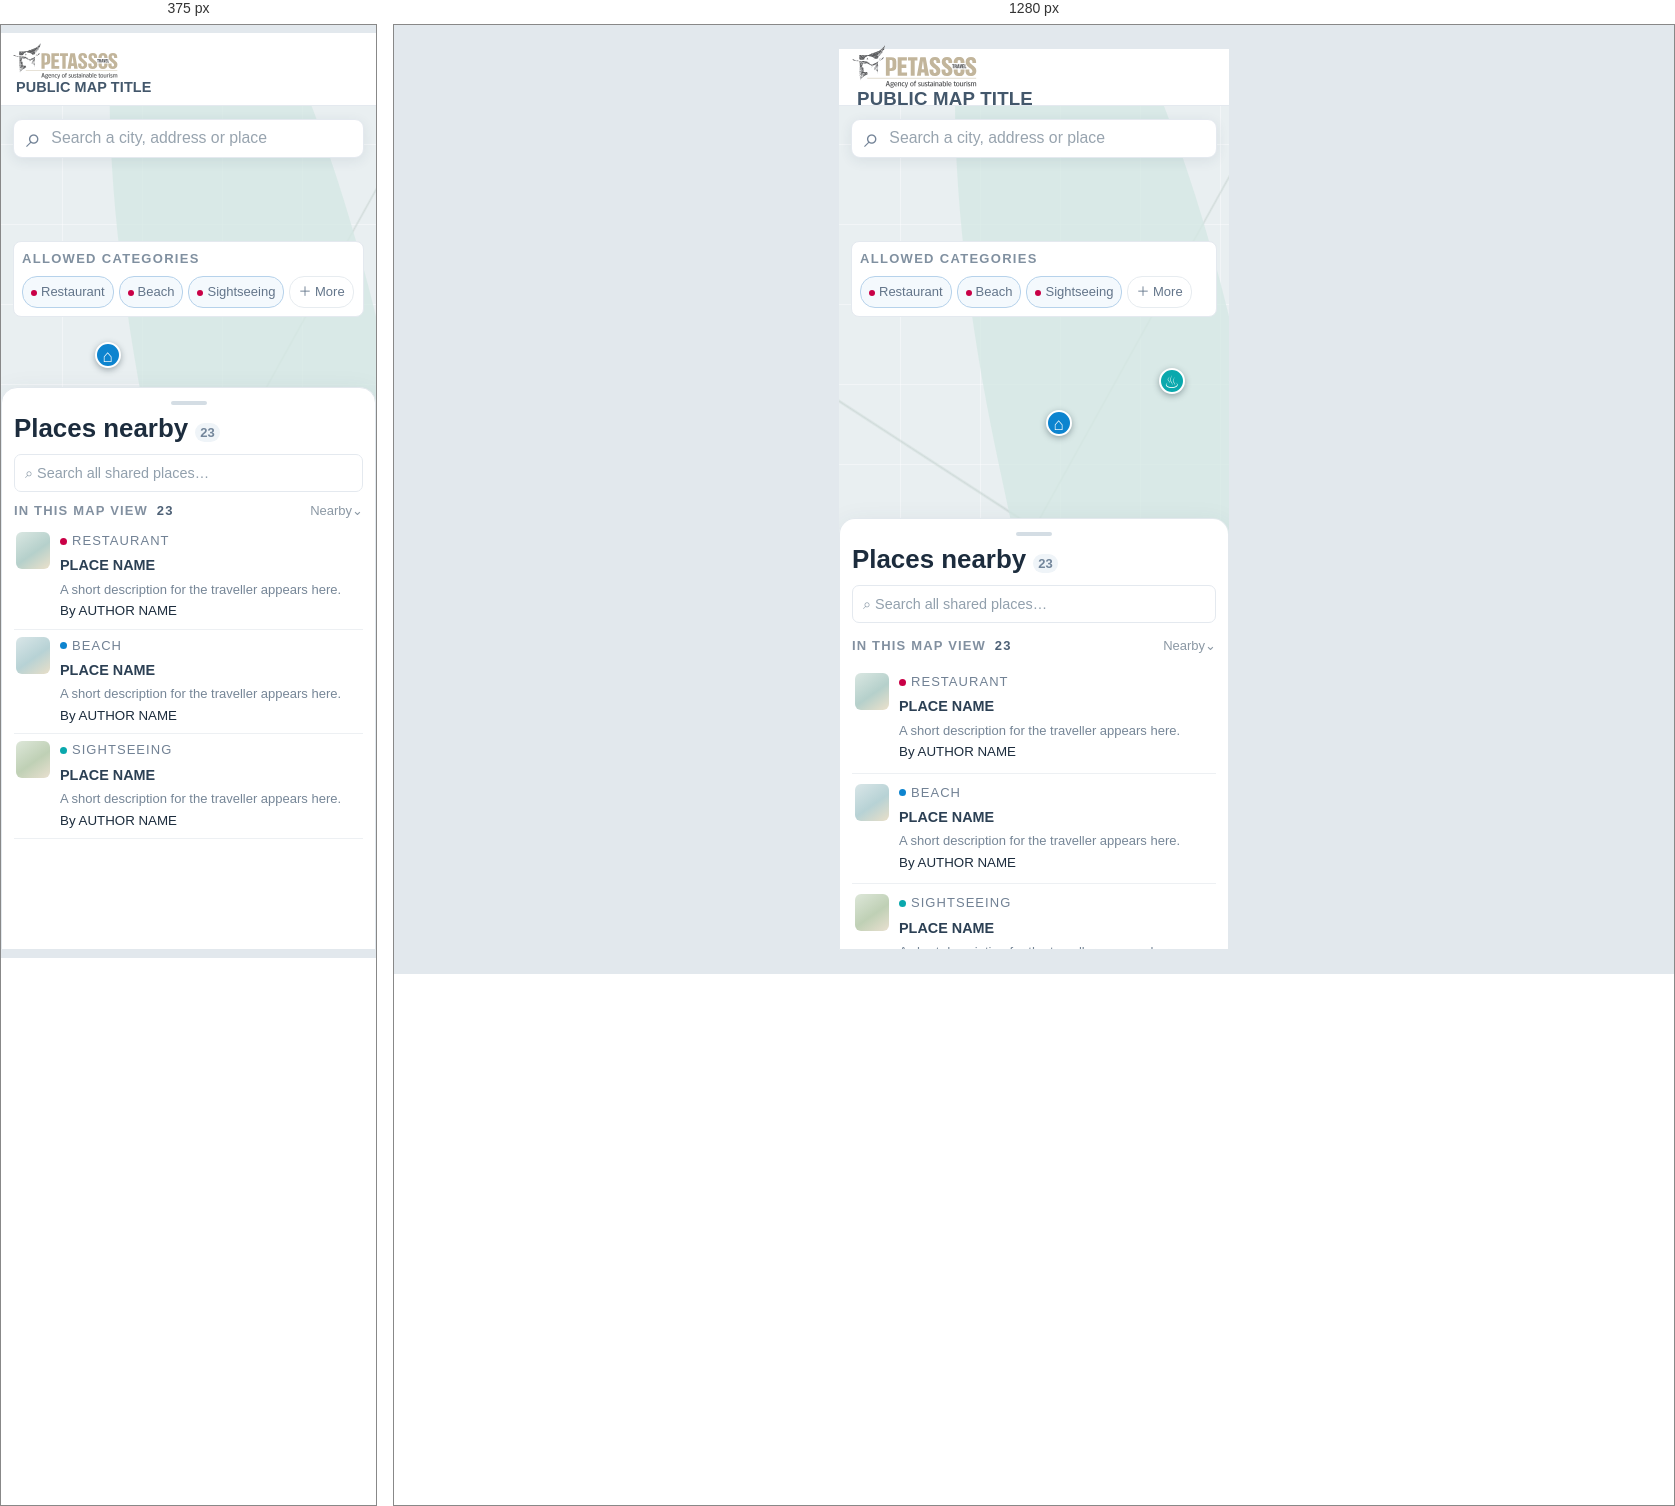
Rendered at 375 px and 1280 px, left to right.

<!-- file: 15-traveller-mobile.html -->
<!doctype html><html lang="en"><head><meta charset="utf-8"><meta name="viewport" content="width=device-width,initial-scale=1"><title>Traveller mobile · Petassos UI wireframes</title><link rel="stylesheet" href="styles.css"></head><body class="mobile-preview"><header class="site-header traveller-header"><div class="traveller-brandstack"><a class="brand" href="index.html"><img src="../img/petassos-logo.svg" alt="Petassos Travel"></a><strong class="traveller-title">PUBLIC MAP TITLE</strong></div></header><main class="stage"><div class="map"><div class="markers"><i class="marker m1">⌂</i><i class="marker m2">⌖</i><i class="marker m3">♨</i><i class="marker m4 active"></i></div><span class="current-location" title="Your current position"></span><button class="location-control" aria-label="Centre on my location">⊙</button><span class="map-note">MapLibre · OpenFreeMap</span></div><div class="geo-search"><span class="search-icon">⌕</span>Search a city, address or place</div><aside class="traveller-cats"><h3>ALLOWED CATEGORIES</h3><div class="chips"><span class="chip on"><i></i>Restaurant</span><span class="chip on"><i></i>Beach</span><span class="chip on"><i></i>Sightseeing</span><span class="chip">＋ More</span></div></aside><section class="traveller-list"><div class="sheet-handle"><i></i></div><h2>Places nearby <span class="count">23</span></h2><div class="traveller-mobile-search search-field">⌕ Search all shared places…</div><div class="toolbar"><span class="small-label">IN THIS MAP VIEW <b>23</b></span><span class="caption">Nearby⌄</span></div><article class="traveller-card"><span class="thumb a"></span><div><span class="meta"><i class="restaurant"></i>RESTAURANT</span><strong>PLACE NAME</strong><p>A short description for the traveller appears here.</p><small>By AUTHOR NAME</small></div></article><article class="traveller-card"><span class="thumb b"></span><div><span class="meta"><i class="beach"></i>BEACH</span><strong>PLACE NAME</strong><p>A short description for the traveller appears here.</p><small>By AUTHOR NAME</small></div></article><article class="traveller-card"><span class="thumb c"></span><div><span class="meta"><i class="sight"></i>SIGHTSEEING</span><strong>PLACE NAME</strong><p>A short description for the traveller appears here.</p><small>By AUTHOR NAME</small></div></article></section></main></body></html>

/* @media block from styles.css */
@media(max-width:760px){.site-header{height:57px;padding:0 13px}.brand img{width:120px;height:42px}.divider,.context,.header-actions .share-desktop{display:none}.header-actions{gap:6px}.admin-menu{width:34px;height:34px;padding:0;justify-content:center;font-size:0}.admin-menu:before{content:'☰';font-size:21.6px}.admin-menu .avatar,.admin-menu b{display:none}.mobile-share{display:block;position:absolute;z-index:5;top:58px;right:12px;padding:8px 10px;border-radius:7px;background:#24835d;color:white;font-size:13px}.stage{inset:57px 0 0}.geo-search{top:13px;left:12px;right:12px;transform:none;width:auto;height:39px}.work-panel{top:auto;bottom:0;left:0;right:0;width:auto;height:54vh;border-radius:15px 15px 0 0}.tabs{height:43px;justify-content:center}.panel-body{padding:11px 12px}.list{grid-template-columns:1fr 1fr;overflow:auto;align-content:start}.record{min-height:61px;gap:6px;padding:6px}.thumb{width:34px;height:37px}.record-main strong{font-size:13px}.meta{font-size:13px}.record small{font-size:13px}.state{font-size:13px}.category-filters{display:none}.map-button{left:auto;right:12px;bottom:calc(54vh + 14px)}.m1{left:25%;top:28%}.m2{left:70%;top:35%}.m3{left:82%;top:59%}.m4{left:49%;top:43%}.m5{left:85%;top:27%}.shell-prompt{top:60px;left:12px;right:12px}.traveller-head{top:64px;left:12px;padding:9px}.traveller-head h1{font-size:18.7px}.traveller-list{top:auto;right:0;bottom:0;left:0;width:auto;height:48vh;border-radius:16px 16px 0 0;padding:7px 12px}.sheet-handle{display:grid;place-items:center;height:15px}.sheet-handle i{width:36px;height:4px;border-radius:4px;background:#d4dde4}.traveller-cats{top:135px;left:12px;right:12px;width:auto;padding:8px}.traveller-list .geo-search{position:relative;top:auto;left:auto;right:auto;width:100%;height:36px}.traveller-list .toolbar{margin:10px 0 5px}.traveller-card{padding:7px 2px}.traveller-card .thumb{width:56px;height:55px}.traveller-mobile-search{margin-top:9px}.mobile-only{display:block}.page{padding:74px 12px 20px}.surface{padding:15px}.manage-grid,.field-grid{grid-template-columns:1fr}.data-table{min-width:620px}.table-scroll{overflow:auto}.login-page,.error-page{padding:16px}.catalog{grid-template-columns:1fr 1fr}.index{margin:25px auto}.index h1{font-size:38.9px}}

/* @media block from styles.css */
@media(max-width:760px){.map-layers{top:62px;left:12px;right:12px;width:auto;padding:8px 10px}.map-layers h2{display:none}.map-layers .layer-group-title{margin:2px 0 4px}.map-layers .layer-categories{grid-template-columns:repeat(2,1fr);gap:0 8px}.map-layers label{min-height:22px;font-size:13px}.map-layers .note-layer{margin-top:5px;padding-top:5px}.map-layers .note-layer label{min-height:20px}.map-layers .zone-outline-state{display:none}.location-control{right:12px;bottom:calc(48vh + 13px)}.share-map{min-height:230px}.mobile-preview .map-layers{top:62px;left:12px;right:12px;width:auto}.mobile-preview .tabs{height:auto;flex-direction:column;gap:0;justify-content:flex-start;padding:5px 10px}.mobile-preview .tabs a{width:100%;height:33px;padding:0 8px}.mobile-preview .tabs a.on:after{left:0;right:auto;top:5px;bottom:5px;width:2px;height:auto}.mobile-preview .traveller-header{height:73px;padding:5px 12px}.mobile-preview .traveller-brandstack .brand img{width:105px;height:36px}.mobile-preview .traveller-title{margin-left:3px;font-size:14.4px}.mobile-preview .stage{margin-top:0}}

/* @media block from styles.css */
@media(max-width:760px){.work-panel .tabs{height:auto;flex-direction:column;gap:0;justify-content:flex-start;padding:5px 10px}.work-panel .tabs a{width:100%;height:33px;padding:0 8px}.work-panel .tabs a.on:after{left:0;right:auto;top:5px;bottom:5px;width:2px;height:auto}.mobile-preview.traveller-page .stage{top:auto}}

/* @media block from styles.css */
@media(max-width:760px){.detail-sheet{height:68%;border-radius:15px 15px 0 0}.detail-inner{width:calc(100% - 24px);padding-top:4px}.detail-grid{grid-template-columns:1fr;gap:10px}.detail-photo{min-height:145px}.detail-sheet-heading h1{font-size:22px}.detail-description{padding:0;font-size:14px}.detail-gallery span{flex:1;width:auto}.detail-map .geo-search{left:12px;right:12px;transform:none;width:auto}.detail-selected{top:46px;left:60%}}

/* @media block from styles.css */
@media(max-width:760px){.share-screen .site-header{position:sticky}.share-screen .site-header .context{display:block}.share-screen .divider{display:none}.share-screen .share-context{display:none}.share-admin-page{width:calc(100% - 24px);padding:21px 0}.share-page-heading{align-items:flex-start}.share-page-heading h1{font-size:28.8px}.share-admin-card{grid-template-columns:1fr;padding:15px 13px 0;row-gap:0}.share-admin-form{padding-bottom:10px}.share-admin-map-column{padding-bottom:12px}.share-map-contained{height:300px}.share-admin-footer{align-items:flex-start;flex-direction:column}.share-admin-footer>div{width:100%;justify-content:flex-end}.share-admin-footer .btn{min-height:35px}}

/* @media block from styles.css */
@media(max-width:760px){.mobile-preview{padding:8px 0}.mobile-preview .site-header,.mobile-preview .stage{width:100%}}

/* @media block from styles.css */
@media(max-width:760px){.detail-map .geo-search{width:auto}.detail-map .current-location{top:145px}}

/* @media block from styles.css */
@media(max-width:760px){.traveller-list{top:auto;right:0;bottom:0;left:0;width:auto;height:66.7%;border-radius:16px 16px 0 0;padding:7px 12px}.mobile-preview .traveller-list{height:66.7%}.detail-sheet{top:auto;right:0;bottom:0;left:0;width:auto;height:66.7%;overflow:auto;border-radius:15px 15px 0 0;border:0;box-shadow:0 -8px 28px #30475a24}.detail-handle{display:flex}.detail-inner{width:calc(100% - 24px);margin:0 auto;padding:4px 0 22px}.detail-grid{grid-template-columns:1fr;gap:10px}.detail-photo{min-height:145px}.detail-map .current-location{left:47%;top:145px}.detail-selected{top:46px;left:60%}}

/* @media block from styles.css */
@media(min-width:761px){
  .page{position:absolute;inset:68px 0 0;height:auto;overflow:hidden;padding:20px 26px}
  .page>.surface{max-height:100%;overflow:auto}
  .share-screen{height:100dvh;min-height:0;overflow:hidden;display:flex;flex-direction:column}
  .share-screen .site-header{position:relative;top:auto;left:auto;right:auto;flex:none}
  .share-admin-page{width:min(1180px,calc(100% - 48px));height:calc(100dvh - 68px);min-height:0;margin:0 auto;padding:14px 0;overflow:hidden}
  .share-admin-card{height:100%;min-height:0;grid-template-rows:auto minmax(0,1fr) auto;padding:16px 20px 0;column-gap:24px}
  .share-page-heading{margin-bottom:10px;padding-bottom:10px}
  .share-page-heading h1{font-size:32px}
  .share-admin-form{padding:0 0 10px;min-height:0}
  .share-admin-form .field{margin-bottom:6px}
  .share-admin-form .fieldbox{min-height:34px}
  .share-admin-form .section-kicker{margin-bottom:8px}
  .zone-picker>label{min-height:32px}
  .share-category-list{gap:4px}
  .share-category-list label{padding:5px}
  .share-admin-map-column{display:flex;flex-direction:column;min-height:0;padding-bottom:10px}
  .share-map-contained{height:auto;min-height:0;flex:1}
  .share-explainer{padding:7px 9px}
  .share-admin-footer{padding:9px 0}
}

/* @media block from styles.css */
@media(max-width:760px){
  .share-screen{min-height:100vh}
  .share-admin-page{height:auto;overflow:visible}
}